Dataset: images (GitHub, sunyongke/woodRecognition). Classes: Cassia siamea, Cinnamomum camphora, Dalbergia bariensis, Dalbergia cochinchinensis, Dalbergia fusca, Dalbergia latifolia, Dalbergia odorifera, Dalbergia oliveri, Diospyros ebenum, Excentrodendron hsienmu, Intsia spp, Mesua ferrea, Pterocarpus erinaceus, Pterocarpus indicus, Pterocarpus macrocarpus, Pterocarpus santalinus, Taiwania flousiana, Tectona grandis, Terminalia myriocarpa, Terminalia tomentosa, Xylia dolabriformis.

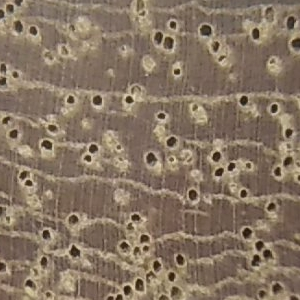
Label: Mesua ferrea

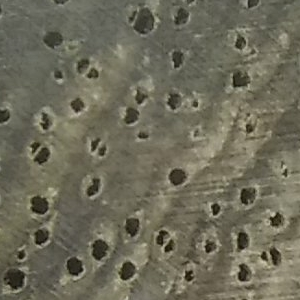
Label: Terminalia myriocarpa

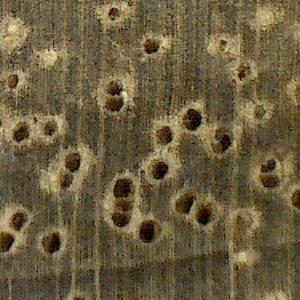
Label: Cinnamomum camphora

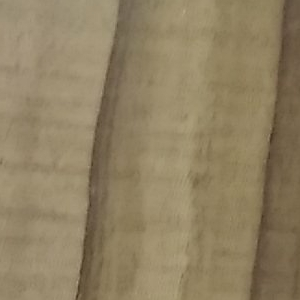
Label: Taiwania flousiana

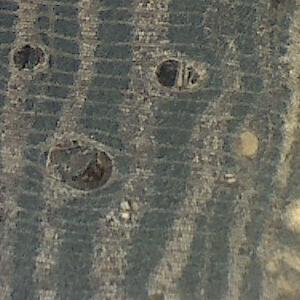
Label: Dalbergia fusca

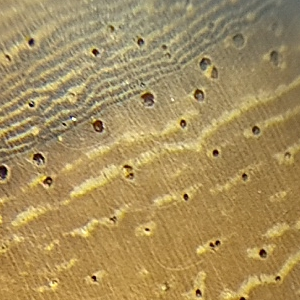
Label: Pterocarpus indicus
